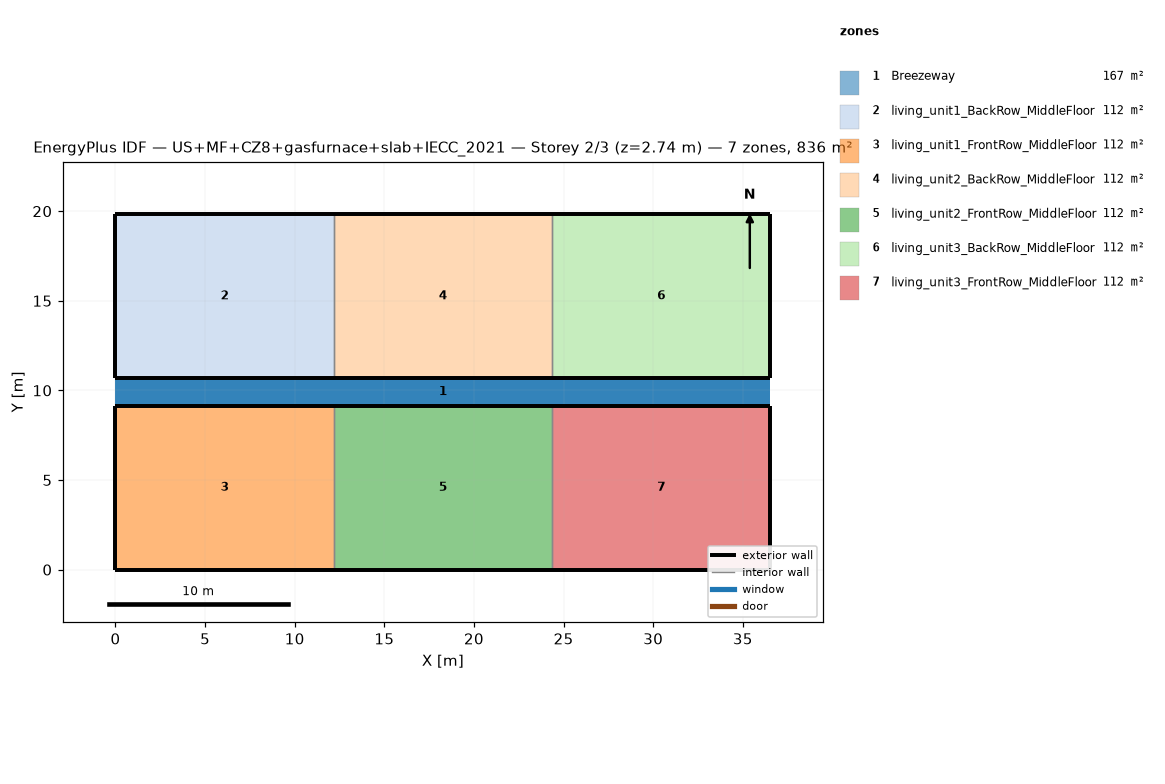
=== STOREY PLAN SPEC (per zone: floor XY polygon, exterior-wall plan segments, windows/doors) ===
zone 1: Breezeway  (167.0 m²)
  floor: (36.54, 9.16) (0.00, 9.16) (0.00, 10.68) (36.54, 10.68)
  floor: (36.54, 9.16) (0.00, 9.16) (0.00, 10.68) (36.54, 10.68)
  floor: (36.54, 9.16) (0.00, 9.16) (0.00, 10.68) (36.54, 10.68)
zone 2: living_unit1_BackRow_MiddleFloor  (111.5 m²)
  floor: (12.18, 10.68) (0.00, 10.68) (0.00, 19.84) (12.18, 19.84)
  exterior wall: (0.00, 10.68) – (12.18, 10.68)  [12.2 m]
  exterior wall: (12.18, 19.84) – (0.00, 19.84)  [12.2 m]
  exterior wall: (0.00, 19.84) – (0.00, 10.68)  [9.2 m]
  interior walls: 1
zone 3: living_unit1_FrontRow_MiddleFloor  (111.5 m²)
  floor: (12.18, 0.00) (0.00, 0.00) (0.00, 9.16) (12.18, 9.16)
  exterior wall: (0.00, 0.00) – (12.18, 0.00)  [12.2 m]
  exterior wall: (12.18, 9.16) – (0.00, 9.16)  [12.2 m]
  exterior wall: (0.00, 9.16) – (0.00, 0.00)  [9.2 m]
  interior walls: 1
zone 4: living_unit2_BackRow_MiddleFloor  (111.5 m²)
  floor: (24.36, 10.68) (12.18, 10.68) (12.18, 19.84) (24.36, 19.84)
  exterior wall: (12.18, 10.68) – (24.36, 10.68)  [12.2 m]
  exterior wall: (24.36, 19.84) – (12.18, 19.84)  [12.2 m]
  interior walls: 2
zone 5: living_unit2_FrontRow_MiddleFloor  (111.5 m²)
  floor: (24.36, 0.00) (12.18, 0.00) (12.18, 9.16) (24.36, 9.16)
  exterior wall: (12.18, 0.00) – (24.36, 0.00)  [12.2 m]
  exterior wall: (24.36, 9.16) – (12.18, 9.16)  [12.2 m]
  interior walls: 2
zone 6: living_unit3_BackRow_MiddleFloor  (111.5 m²)
  floor: (36.54, 10.68) (24.36, 10.68) (24.36, 19.84) (36.54, 19.84)
  exterior wall: (24.36, 10.68) – (36.54, 10.68)  [12.2 m]
  exterior wall: (36.54, 10.68) – (36.54, 19.84)  [9.2 m]
  exterior wall: (36.54, 19.84) – (24.36, 19.84)  [12.2 m]
  interior walls: 1
zone 7: living_unit3_FrontRow_MiddleFloor  (111.5 m²)
  floor: (36.54, 0.00) (24.36, 0.00) (24.36, 9.16) (36.54, 9.16)
  exterior wall: (24.36, 0.00) – (36.54, 0.00)  [12.2 m]
  exterior wall: (36.54, 0.00) – (36.54, 9.16)  [9.2 m]
  exterior wall: (36.54, 9.16) – (24.36, 9.16)  [12.2 m]
  interior walls: 1

=== DERIVED (storey summary) ===
Building: US+MF+CZ8+gasfurnace+slab+IECC_2021
Storey: 2 of 3  (floor level z = 2.74 m)
Storey gross floor area: 836.2 m²
Zones on this storey: 7
  - Breezeway: floor 167.0 m²
  - living_unit1_BackRow_MiddleFloor: floor 111.5 m²; exterior wall 33.5 m (86.9 m²); WWR 0.0%
  - living_unit1_FrontRow_MiddleFloor: floor 111.5 m²; exterior wall 33.5 m (86.9 m²); WWR 0.0%
  - living_unit2_BackRow_MiddleFloor: floor 111.5 m²; exterior wall 24.4 m (63.1 m²); WWR 0.0%
  - living_unit2_FrontRow_MiddleFloor: floor 111.5 m²; exterior wall 24.4 m (63.1 m²); WWR 0.0%
  - living_unit3_BackRow_MiddleFloor: floor 111.5 m²; exterior wall 33.5 m (86.9 m²); WWR 0.0%
  - living_unit3_FrontRow_MiddleFloor: floor 111.5 m²; exterior wall 33.5 m (86.9 m²); WWR 0.0%
Zone adjacency (shared interzone walls):
  - living_unit1_BackRow_MiddleFloor ↔ living_unit2_BackRow_MiddleFloor
  - living_unit1_FrontRow_MiddleFloor ↔ living_unit2_FrontRow_MiddleFloor
  - living_unit2_BackRow_MiddleFloor ↔ living_unit3_BackRow_MiddleFloor
  - living_unit2_FrontRow_MiddleFloor ↔ living_unit3_FrontRow_MiddleFloor